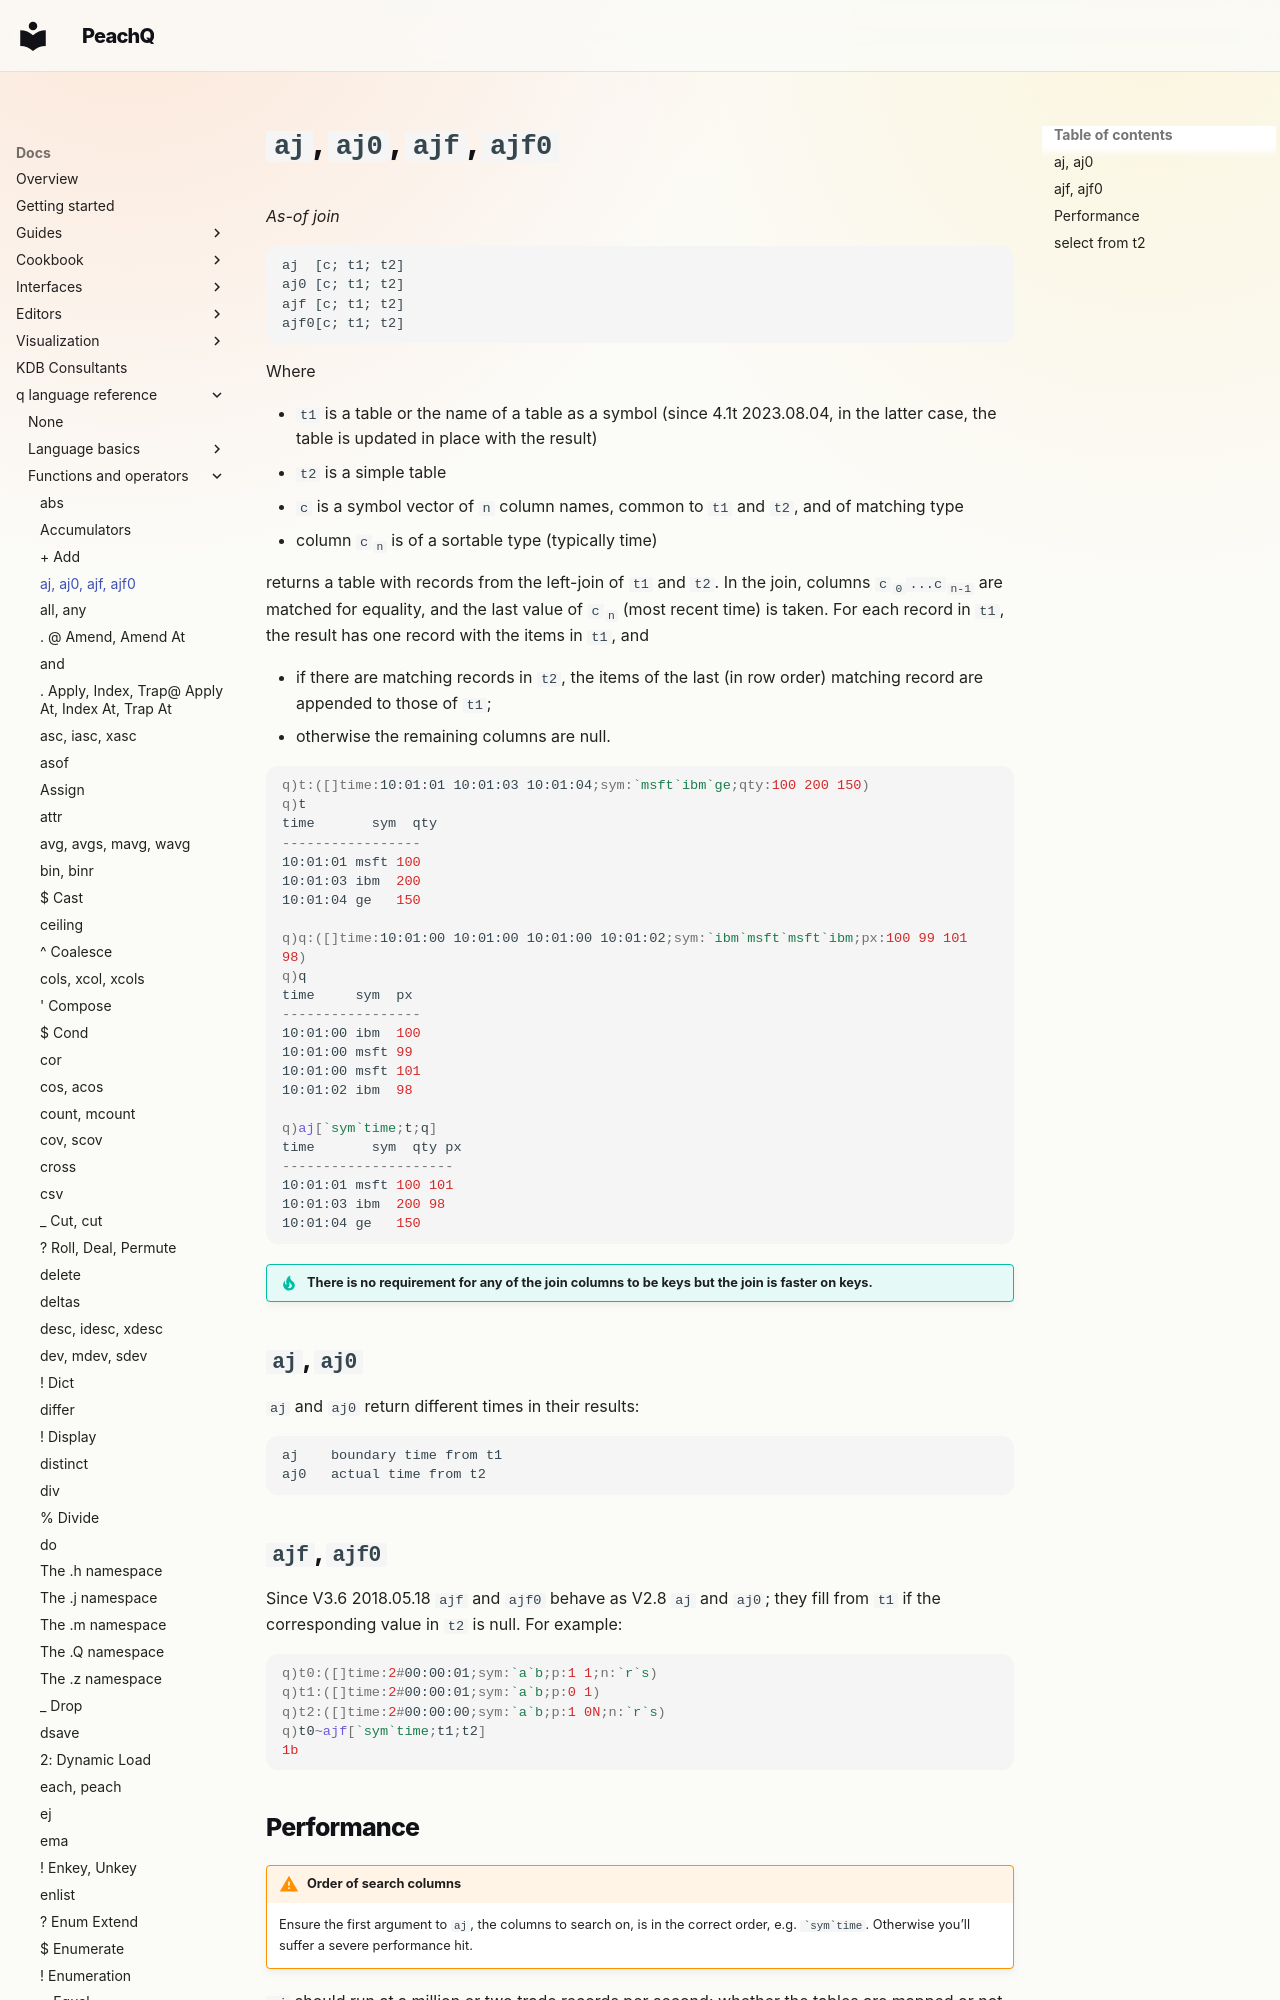

repository: peachq-org/peachq-website · page: docs/ref/aj/index.html · generator: mkdocs

---
title: aj, aj0, ajf, ajf0 – as-of join | Reference | kdb+ and q documentation
description: As-of joins join two tables taking from the second the most recent records prior to the times in the first
keywords: as-of, join, kdb+, q
---
